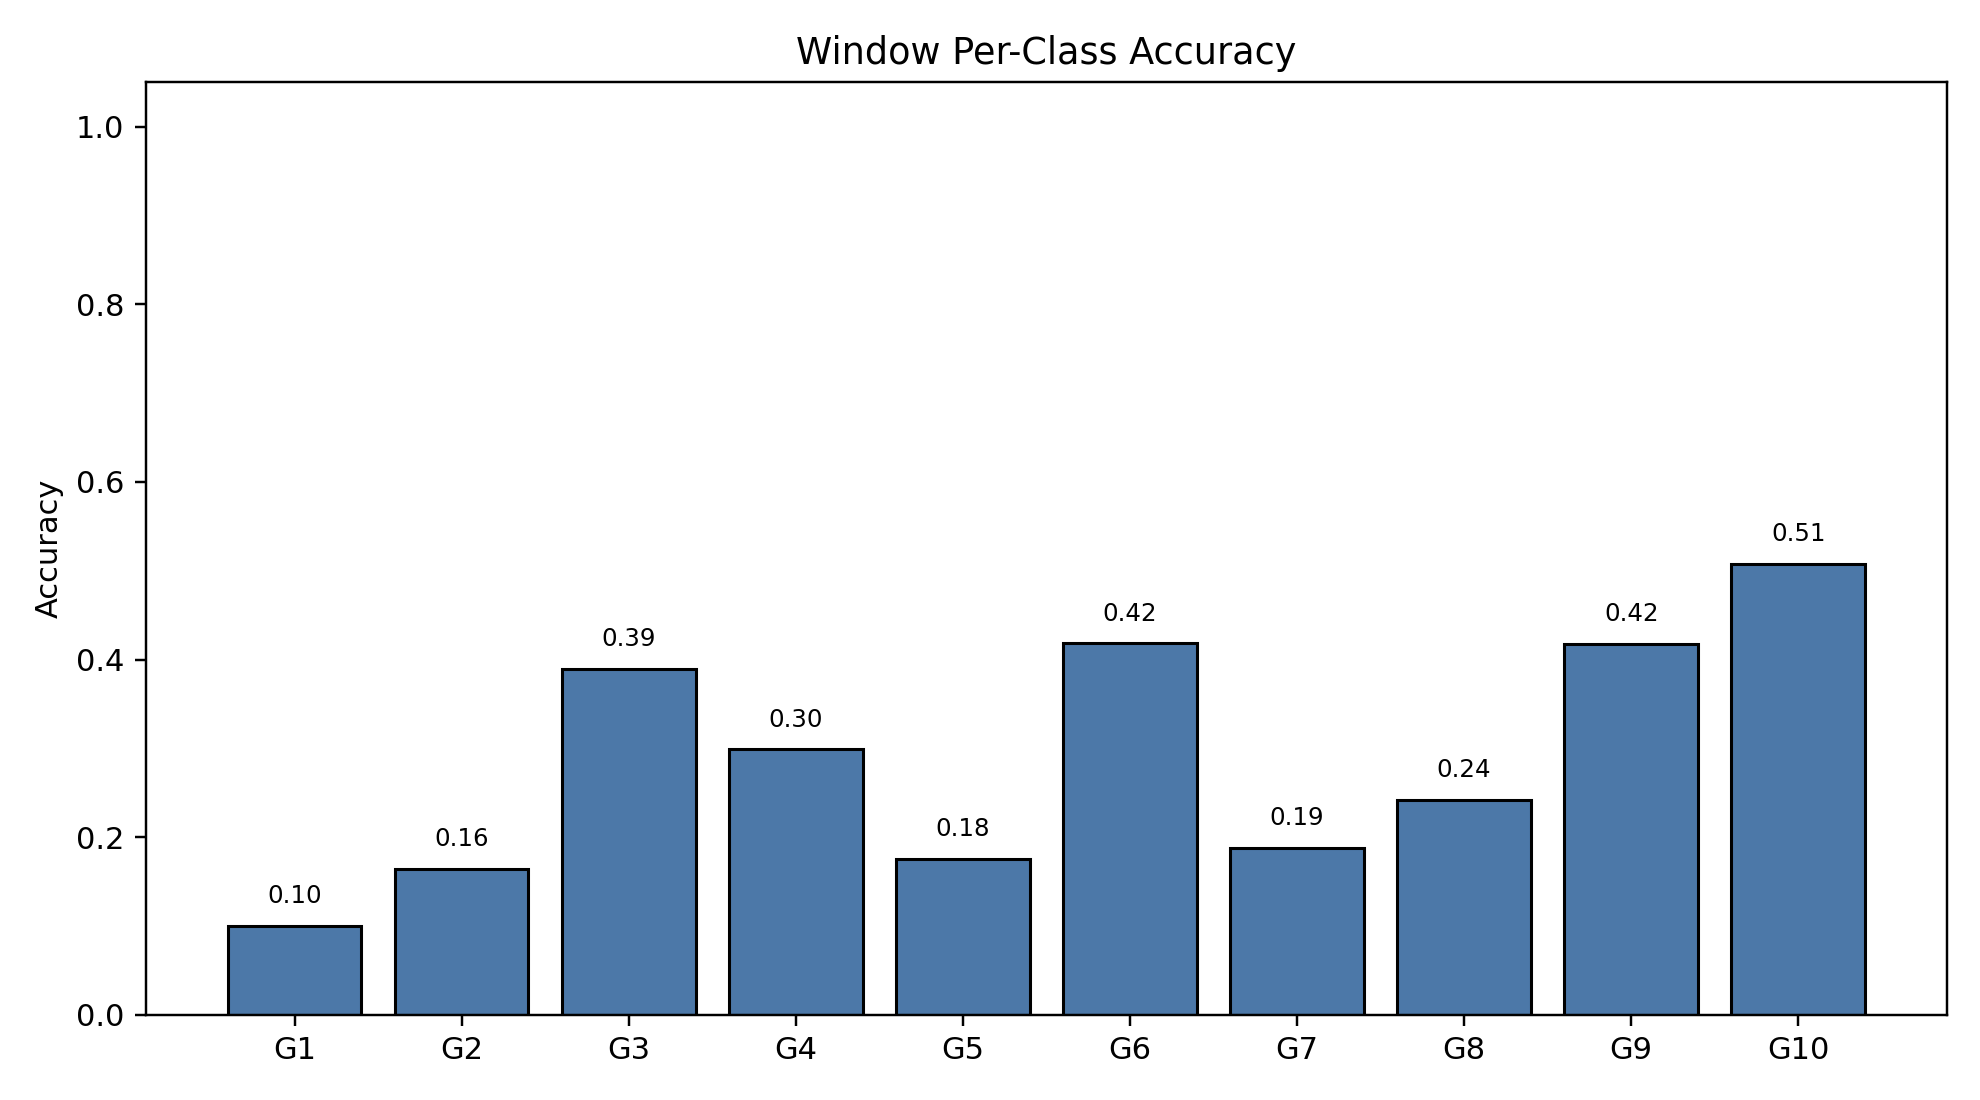

The file beside this chart, header and first rows:
class_index, gesture_id, support, correct, accuracy
0, 1, 790, 79, 0.1
1, 2, 693, 114, 0.1645
2, 3, 766, 298, 0.389
3, 4, 743, 222, 0.2988
4, 5, 734, 129, 0.1757
5, 6, 763, 319, 0.4181
6, 7, 755, 142, 0.1881
7, 8, 707, 171, 0.2419
8, 9, 687, 287, 0.4178
9, 10, 683, 347, 0.5081
